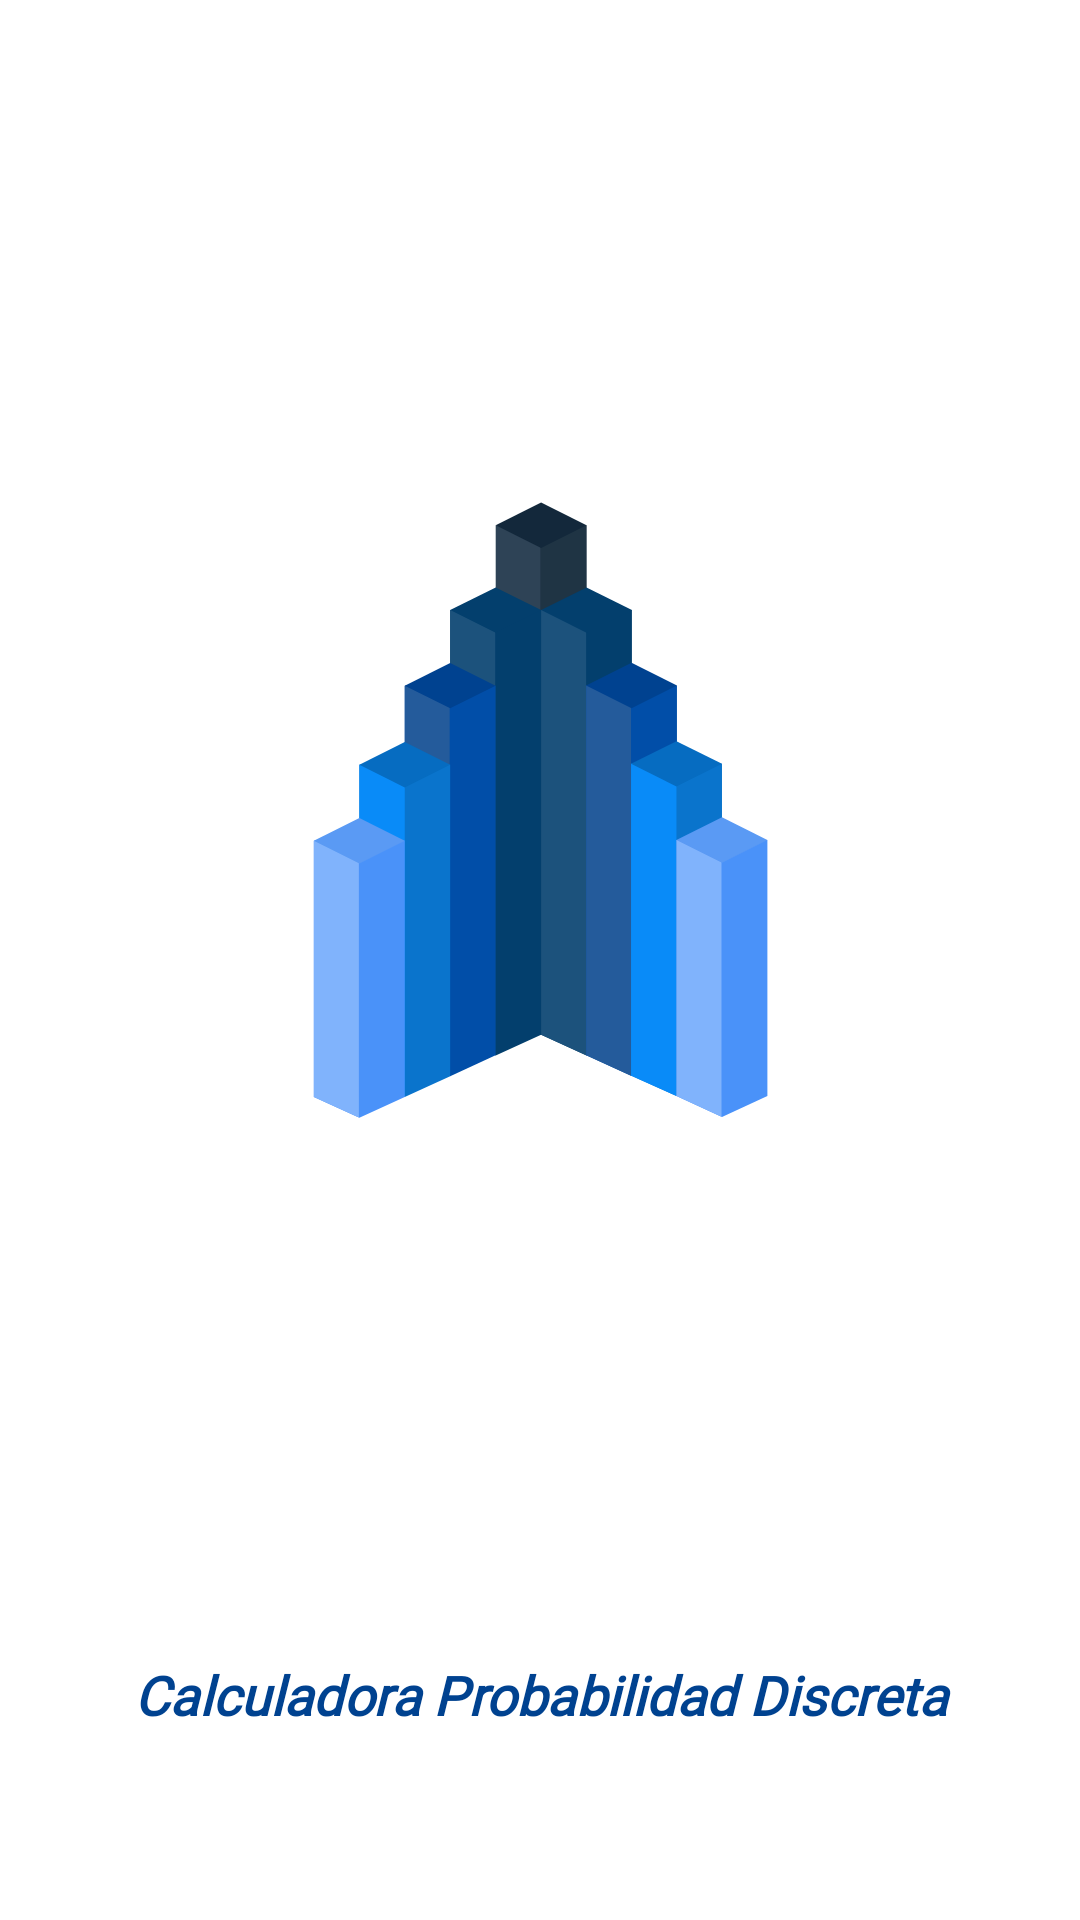

Write the Android layout XML for this screen, with the resource values it uses.
<!-- AndroidManifest.xml: application theme Theme.ProbabilityFunctions -->
<!-- res/layout/activity_splash_screen.xml -->
<?xml version="1.0" encoding="utf-8"?>
<LinearLayout
    xmlns:android="http://schemas.android.com/apk/res/android"
    xmlns:app="http://schemas.android.com/apk/res-auto"
    xmlns:tools="http://schemas.android.com/tools"
    android:layout_width="match_parent"
    android:layout_height="match_parent"
    android:gravity="center"
    android:orientation="vertical">

    <ImageView
        android:id="@+id/imgLogo"
        android:layout_width="350dp"
        android:layout_height="200dp"
        android:layout_weight="1"
        app:srcCompat="@drawable/ic_launcher_foreground"
        tools:ignore="VectorDrawableCompat" />

    <TextView
        android:id="@+id/tvNombreApp"
        android:layout_width="match_parent"
        android:layout_height="50dp"
        android:layout_marginBottom="50dp"
        android:fontFamily="@font/share"
        android:gravity="center"
        android:text="@string/app_name"
        android:textColor="@color/Dark"
        android:textSize="18sp"
        android:textStyle="bold|italic" />

</LinearLayout>
<!-- resources referenced by this layout -->
<resources>
  <color name="Dark">#004290</color>
  <!-- drawable ic_launcher_foreground: vector/xml drawable (drawable, 4417 chars, omitted) -->
  <string name="app_name">Calculadora Probabilidad Discreta</string>
  <style name="Theme.ProbabilityFunctions" parent="Theme.MaterialComponents.DayNight.DarkActionBar">
          
          <item name="colorPrimary">#066CC1</item>
          <item name="colorPrimaryVariant">@color/Dark</item>
          <item name="colorOnPrimary">@color/white</item>
          
          <item name="colorSecondary">@color/teal_200</item>
          <item name="colorSecondaryVariant">@color/teal_700</item>
          <item name="colorOnSecondary">@color/black</item>
  
          
          <item name="android:statusBarColor" tools:targetApi="l">?attr/colorPrimaryVariant</item>
          
      </style>
  <color name="white">#FFFFFFFF</color>
  <color name="teal_200">#FF03DAC5</color>
  <color name="teal_700">#FF018786</color>
  <color name="black">#5A9AF4</color>
</resources>
